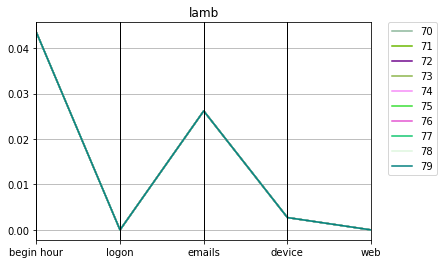

Source data for this figure (header and first rows):
lamb, Max_fit, Gen, Hof
0.2563, 100, 70, [0.043503874563828336, 1.0, 0.0, 0.02618…
0.2563, 98, 71, [0.043503874563828336, 1.0, 0.0, 0.02618…
0.2563, 97, 72, [0.043503874563828336, 1.0, 0.0, 0.02618…
0.2563, 96, 73, [0.043503874563828336, 1.0, 0.0, 0.02618…
0.2563, 94, 74, [0.043503874563828336, 1.0, 0.0, 0.02618…
0.2563, 93, 75, [0.043503874563828336, 1.0, 0.0, 0.02618…
0.2563, 92, 76, [0.043503874563828336, 1.0, 0.0, 0.02618…
0.2563, 91, 77, [0.043503874563828336, 1.0, 0.0, 0.02618…
0.2563, 89, 78, [0.043503874563828336, 1.0, 0.0, 0.02618…
0.2563, 88, 79, [0.043503874563828336, 1.0, 0.0, 0.02618…
